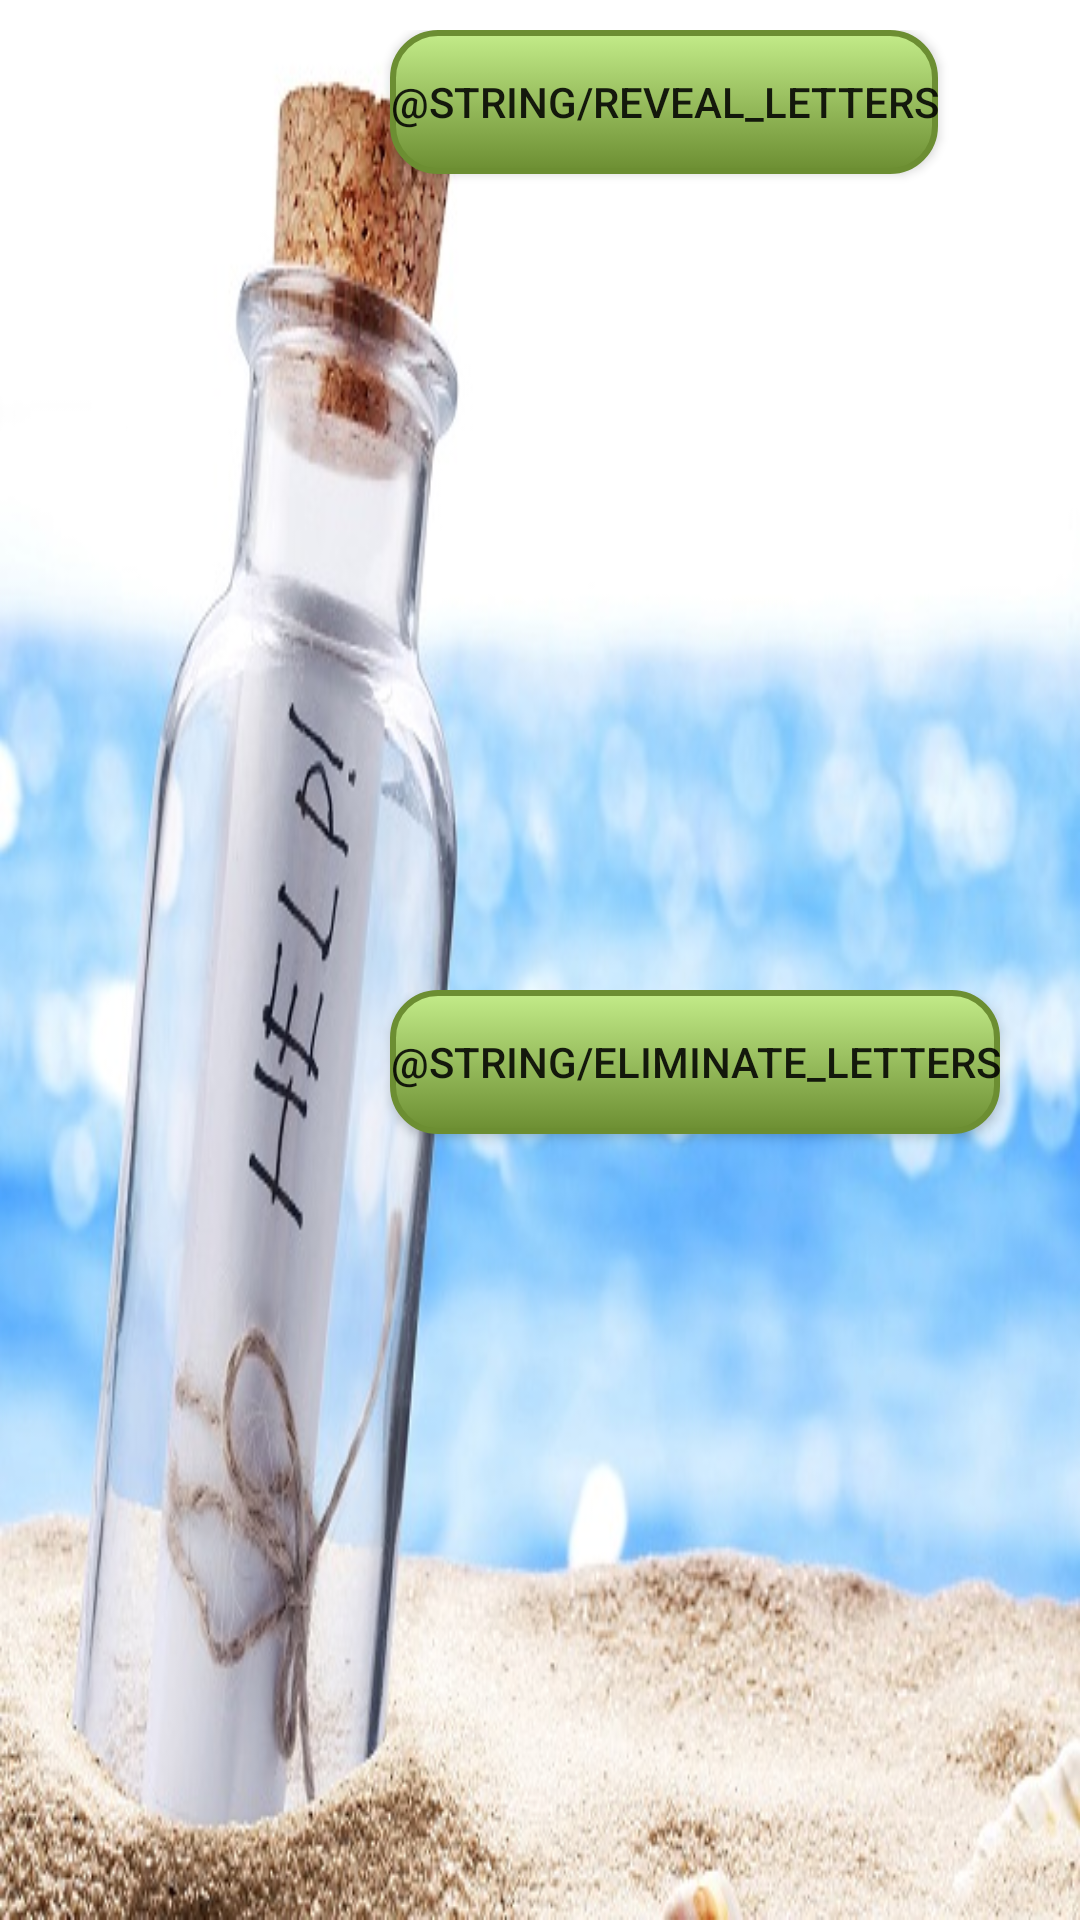

Layout XML and referenced resources for this Android screen:
<!-- AndroidManifest.xml: application theme AppTheme -->
<!-- res/layout/help_page.xml -->
<?xml version="1.0" encoding="utf-8"?>
<LinearLayout xmlns:android="http://schemas.android.com/apk/res/android"
    android:orientation="vertical"
    android:layout_width="wrap_content"
    android:layout_height="wrap_content"
    android:background="@drawable/help_background">

    <LinearLayout
        android:layout_width="match_parent"
        android:layout_height="0dp"
        android:layout_weight="0.50"
        android:orientation="horizontal"
        android:padding="10dp">

        <Button
            android:layout_width="wrap_content"
            android:layout_height="wrap_content"
            android:text="@string/reveal_letters"
            android:background="@drawable/button_rounded_corners_gradient"
            android:layout_marginStart="120dp" />

    </LinearLayout>


    <LinearLayout
        android:layout_width="match_parent"
        android:layout_height="0dp"
        android:layout_weight="0.50"
        android:orientation="horizontal"
        android:padding="10dp">

        <Button
            android:layout_width="wrap_content"
            android:layout_height="wrap_content"
            android:text="@string/eliminate_letters"
            android:background="@drawable/button_rounded_corners_gradient"
            android:layout_marginStart="120dp" />

    </LinearLayout>

</LinearLayout>
<!-- resources referenced by this layout -->
<resources>
  <!-- drawable button_rounded_corners_gradient (drawable) -->
  <?xml version="1.0" encoding="utf-8"?>
  <selector xmlns:android="http://schemas.android.com/apk/res/android">
  
  <item>
      <shape android:shape="rectangle">
          
          <gradient
              android:type="linear"
              android:startColor="#6c8e32"
              android:endColor="#c3ec89"
              android:angle="90"
              android:gradientRadius="90"
              />
          
          <stroke android:color="#6c8e32" android:width="2dp" />
          
          <corners android:radius="15dp"/>
      </shape>
  </item>
  </selector>
  <!-- drawable help_background: jpg bitmap (drawable, 69459 bytes) -->
  <style name="AppTheme" parent="Theme.AppCompat.Light.DarkActionBar">
          
          <item name="colorPrimary">@color/colorPrimary</item>
          <item name="colorPrimaryDark">@color/colorPrimaryDark</item>
          <item name="colorAccent">@color/colorAccent</item>
      </style>
  <color name="colorPrimary">#3F51B5</color>
  <color name="colorPrimaryDark">#303F9F</color>
  <color name="colorAccent">#FF4081</color>
</resources>
